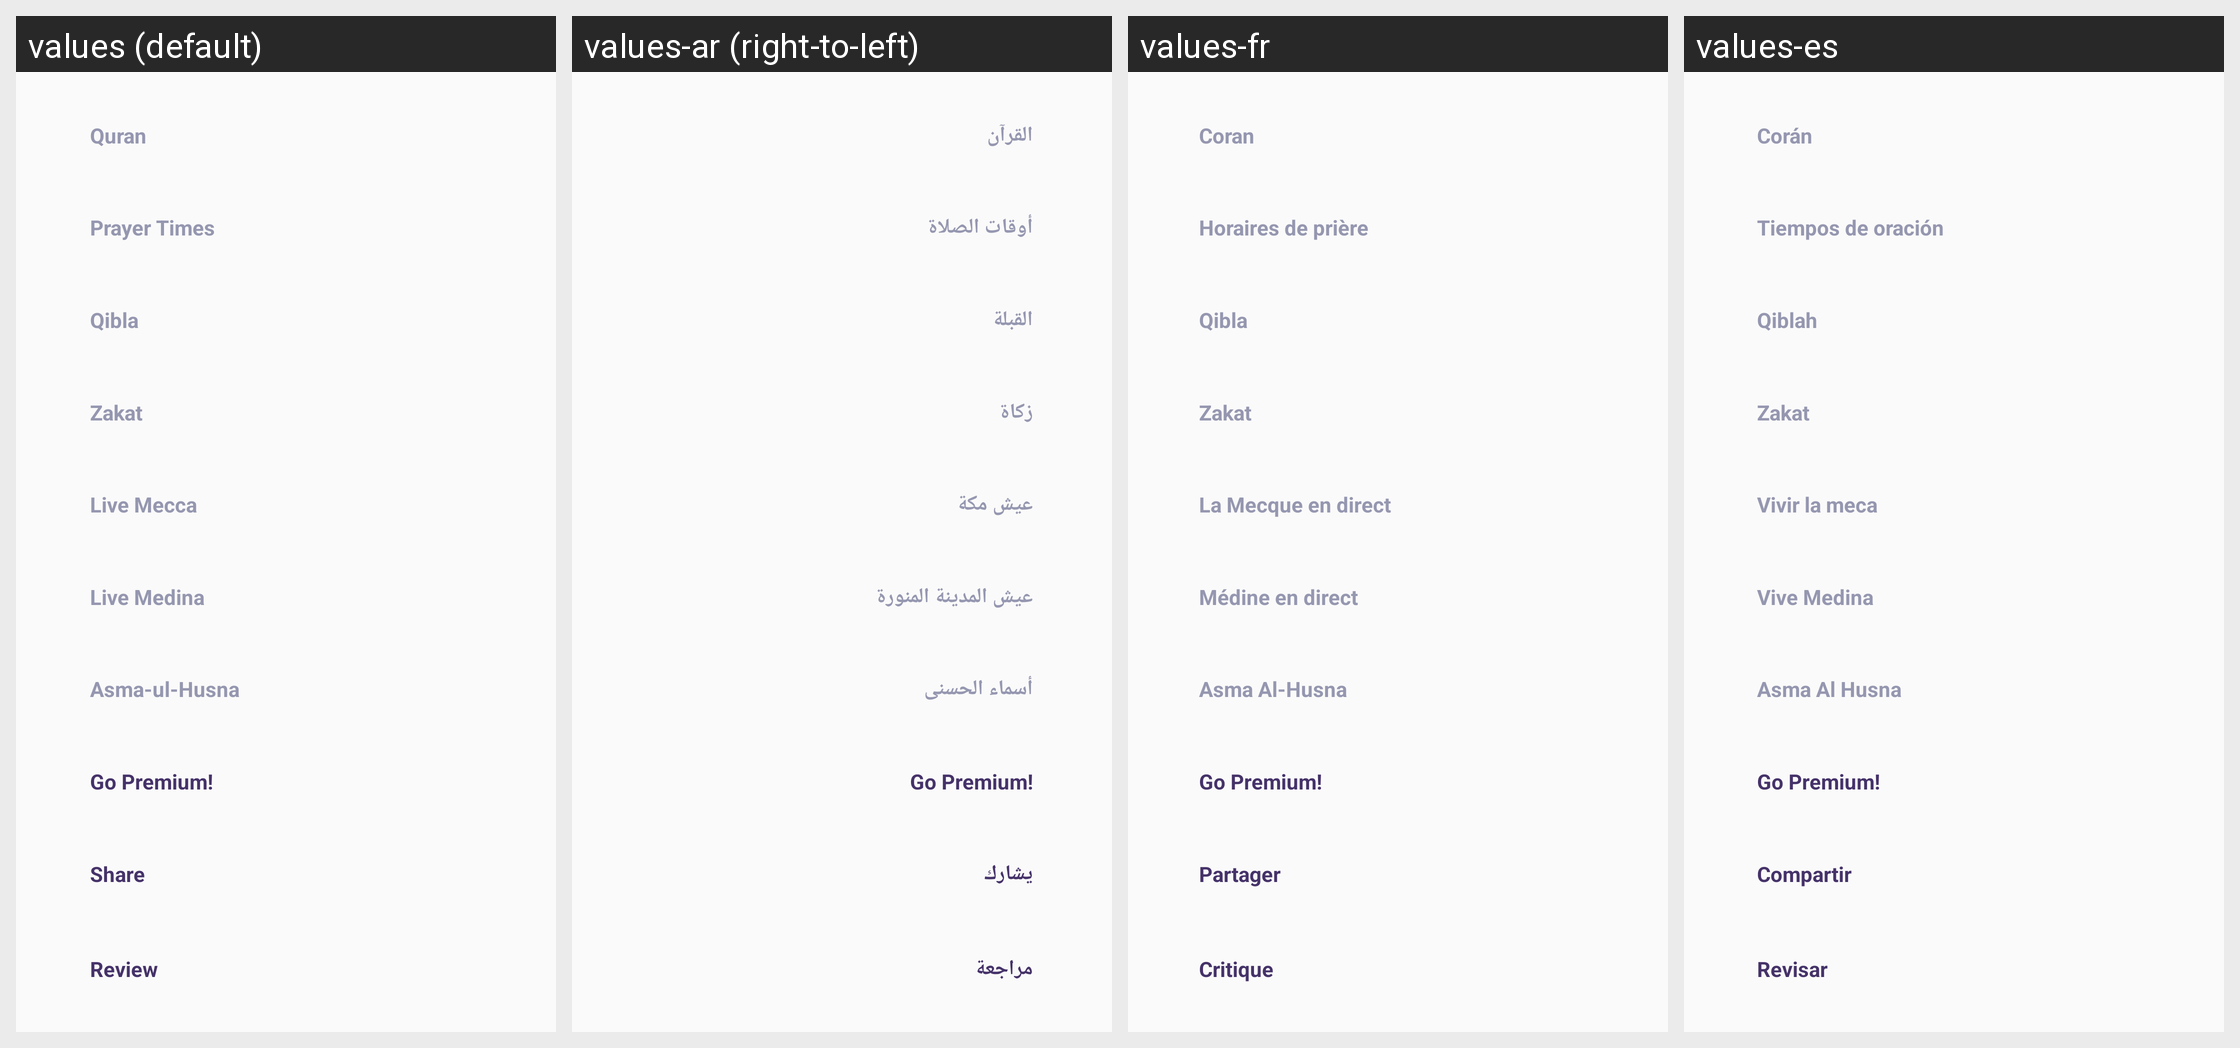

Locale-by-locale string values for the Android screen shown in this grid:
Android screen res/layout/menu_left_drawer.xml rendered under 4 locales, left to right: values (default), values-ar (right-to-left), values-fr, values-es. Device: Nexus 5 (rendered at 1080×1920; each locale shown at half size, 540×960, under a caption strip naming it); theme Theme.MyApplication.
Other locales in the repository, not shown: values-tr.
Strings drawn on this screen, with the default value and each locale's value (text and hints the layout hard-codes, and strings that could not be matched under every locale, appear in the picture but are not listed):

quran
  values: Quran
  values-ar: القرآن
  values-fr: Coran
  values-es: Corán

prayer_times
  values: Prayer Times
  values-ar: أوقات الصلاة
  values-fr: Horaires de prière
  values-es: Tiempos de oración

qibla
  values: Qibla
  values-ar: القبلة
  values-fr: Qibla
  values-es: Qiblah

zakat
  values: Zakat
  values-ar: زكاة
  values-fr: Zakat
  values-es: Zakat

live_mecca
  values: Live Mecca
  values-ar: عيش مكة
  values-fr: La Mecque en direct
  values-es: Vivir la meca

live_medina
  values: Live Medina
  values-ar: عيش المدينة المنورة
  values-fr: Médine en direct
  values-es: Vive Medina

asmaalhusna
  values: Asma-ul-Husna
  values-ar: أسماء الحسنى
  values-fr: Asma Al-Husna
  values-es: Asma Al Husna

premium
  values: Go Premium!
  values-ar: Go Premium!  [not translated; the default value is used]
  values-fr: Go Premium!  [not translated; the default value is used]
  values-es: Go Premium!  [not translated; the default value is used]

share
  values: Share
  values-ar: يشارك
  values-fr: Partager
  values-es: Compartir

review
  values: Review
  values-ar: مراجعة
  values-fr: Critique
  values-es: Revisar
